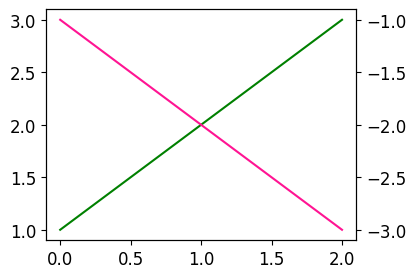
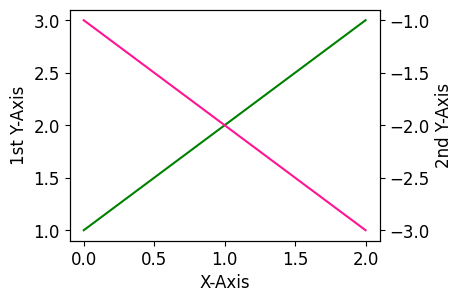
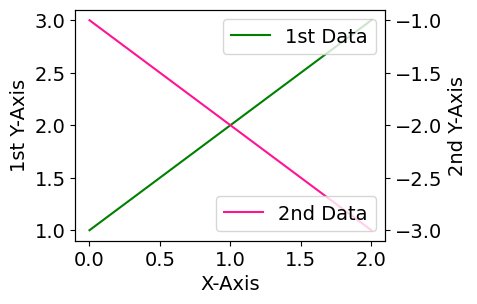
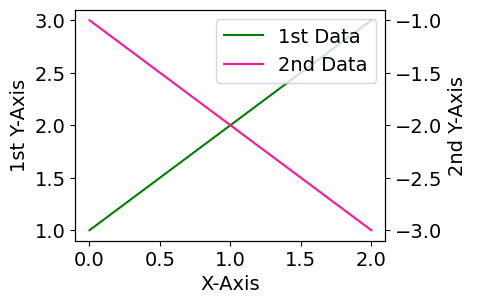

These charts were generated, in order, by the following Python code:
import matplotlib.pyplot as plt
import numpy as np

# 기본 사용
plt.style.use('default')
plt.rcParams['figure.figsize'] = (4, 3)
plt.rcParams['font.size'] = 12

x = np.arange(0, 3)
y1 = x + 1
y2 = -x - 1

fig, ax1 = plt.subplots()
ax1.plot(x, y1, color='green')

ax2 = ax1.twinx()
ax2.plot(x, y2, color='deeppink')

plt.show()

# 축 레이블 표시하기
plt.style.use('default')
plt.rcParams['figure.figsize'] = (4, 3)
plt.rcParams['font.size'] = 12

x = np.arange(0, 3)
y1 = x + 1
y2 = -x - 1

fig, ax1 = plt.subplots()
ax1.set_xlabel('X-Axis')
ax1.set_ylabel('1st Y-Axis')
ax1.plot(x, y1, color='green')

ax2 = ax1.twinx()
ax2.set_ylabel('2nd Y-Axis')
ax2.plot(x, y2, color='deeppink')

plt.show()

# 범례 표시하기1
plt.style.use('default')
plt.rcParams['figure.figsize'] = (4, 3)
plt.rcParams['font.size'] = 14

x = np.arange(0, 3)
y1 = x + 1
y2 = -x - 1

fig, ax1 = plt.subplots()
ax1.set_xlabel('X-Axis')
ax1.set_ylabel('1st Y-Axis')
ax1.plot(x, y1, color='green', label='1st Data')
ax1.legend(loc='upper right')

ax2 = ax1.twinx()
ax2.set_ylabel('2nd Y-Axis')
ax2.plot(x, y2, color='deeppink', label='2nd Data')
ax2.legend(loc='lower right')

plt.show()

# 범례 표시하기2
plt.style.use('default')
plt.rcParams['figure.figsize'] = (4, 3)
plt.rcParams['font.size'] = 14

x = np.arange(0, 3)
y1 = x + 1
y2 = -x - 1

fig, ax1 = plt.subplots()
ax1.set_xlabel('X-Axis')
ax1.set_ylabel('1st Y-Axis')
line1 = ax1.plot(x, y1, color='green', label='1st Data')

ax2 = ax1.twinx()
ax2.set_ylabel('2nd Y-Axis')
line2 = ax2.plot(x, y2, color='deeppink', label='2nd Data')

lines = line1 + line2
labels = [l.get_label() for l in lines]
ax1.legend(lines, labels, loc='upper right')
plt.show()